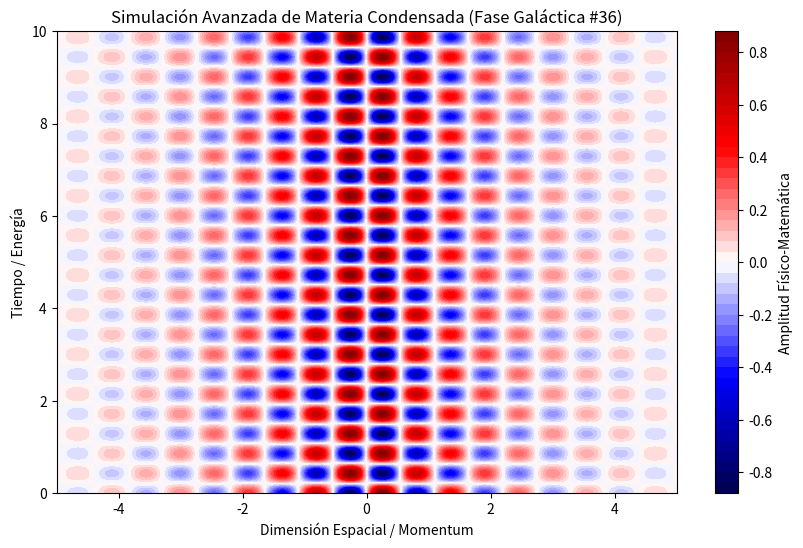

Source code (Python):
%matplotlib inline
# Simulación Galáctica: Materia Condensada - Variante 36
import numpy as np
import matplotlib.pyplot as plt

# Parámetros Físicos Aleatorios
param_1 = 5.717
param_2 = 7.32
param_3 = 0.544

t = np.linspace(0, 10, 500)
x = np.linspace(-5, 5, 500)
X, T = np.meshgrid(x, t)

# Ecuación Base (Avanzada)
Z = np.sin(X * param_1) * np.cos(T * param_2) * np.exp(-np.abs(X) * param_3)

plt.figure(figsize=(10, 6))
plt.contourf(X, T, Z, 50, cmap='seismic')
plt.colorbar(label='Amplitud Físico-Matemática')
plt.title(r'Simulación Avanzada de Materia Condensada (Fase Galáctica #36)')
plt.xlabel('Dimensión Espacial / Momentum')
plt.ylabel('Tiempo / Energía')
plt.show()
